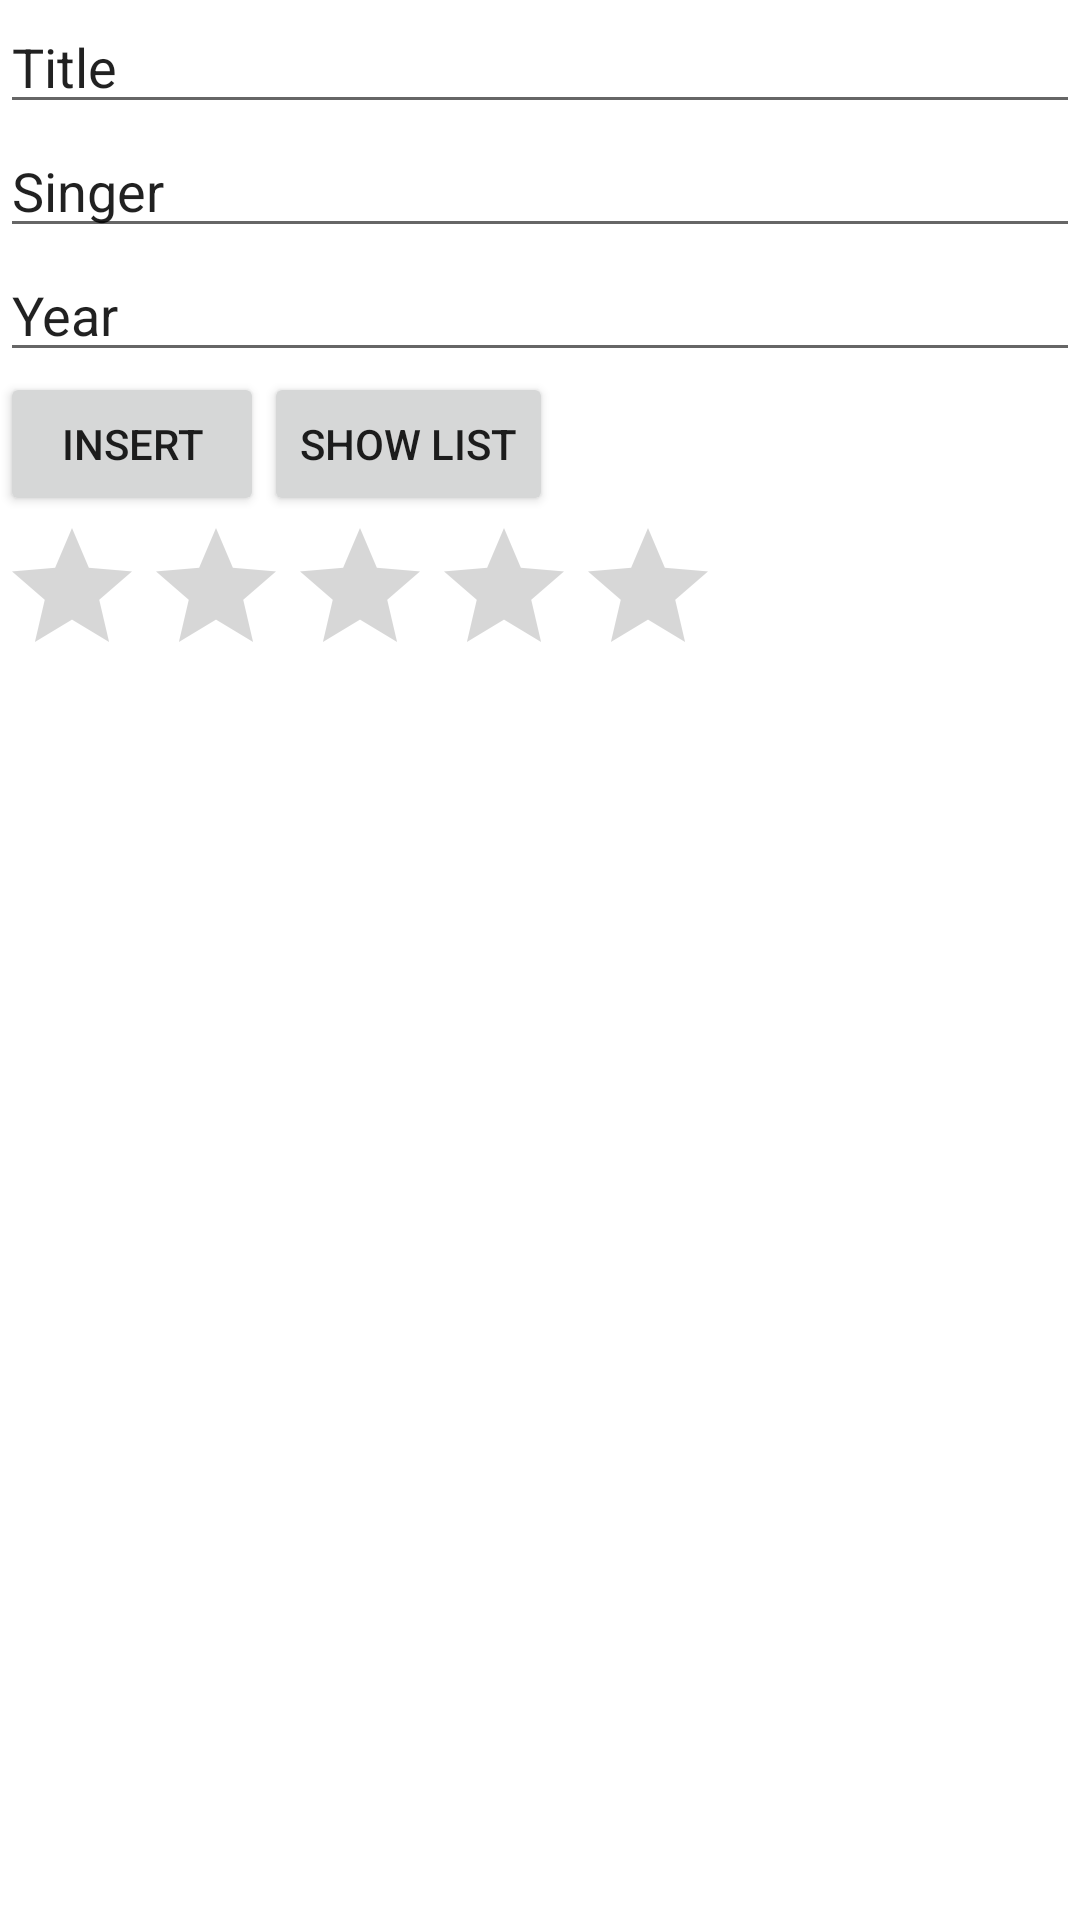

The Android layout XML behind this screen, and the referenced resources:
<!-- AndroidManifest.xml: application theme Theme.ProblemStatementL09 -->
<!-- res/layout/activity_main.xml -->
<?xml version="1.0" encoding="utf-8"?>
<LinearLayout xmlns:android="http://schemas.android.com/apk/res/android"
    xmlns:app="http://schemas.android.com/apk/res-auto"
    xmlns:tools="http://schemas.android.com/tools"
    android:layout_width="match_parent"
    android:layout_height="match_parent"
    android:orientation="vertical"
    tools:context=".MainActivity">

    <EditText
        android:id="@+id/etTitle"
        android:layout_width="match_parent"
        android:layout_height="wrap_content"
        android:ems="10"
        android:inputType="textPersonName"
        android:text="Title" />

    <EditText
        android:id="@+id/etSinger"
        android:layout_width="match_parent"
        android:layout_height="wrap_content"
        android:ems="10"
        android:inputType="textPersonName"
        android:text="Singer" />

    <EditText
        android:id="@+id/etYear"
        android:layout_width="match_parent"
        android:layout_height="wrap_content"
        android:ems="10"
        android:inputType="textPersonName"
        android:text="Year" />

    <LinearLayout
        android:layout_width="wrap_content"
        android:layout_height="wrap_content"
        android:orientation="horizontal">

        <Button
            android:id="@+id/btnInsert"
            android:layout_width="wrap_content"
            android:layout_height="wrap_content"
            android:text="INSERT" />

        <Button
            android:id="@+id/btnShow"
            android:layout_width="wrap_content"
            android:layout_height="wrap_content"
            android:text="SHOW LIST" />
    </LinearLayout>

    <RatingBar
        android:id="@+id/rb"
        android:layout_width="wrap_content"
        android:layout_height="wrap_content" />

</LinearLayout>
<!-- resources referenced by this layout -->
<resources>
  <style name="Theme.ProblemStatementL09" parent="Theme.MaterialComponents.DayNight.DarkActionBar">
          
          <item name="colorPrimary">@color/purple_500</item>
          <item name="colorPrimaryVariant">@color/purple_700</item>
          <item name="colorOnPrimary">@color/white</item>
          
          <item name="colorSecondary">@color/teal_200</item>
          <item name="colorSecondaryVariant">@color/teal_700</item>
          <item name="colorOnSecondary">@color/black</item>
          
          <item name="android:statusBarColor" tools:targetApi="l">?attr/colorPrimaryVariant</item>
          
      </style>
  <!-- not gathered from this repository: default colours our renderer supplied (Android Studio template values) -->
  <color name="purple_500">#FF6200EE</color>
  <color name="purple_700">#FF3700B3</color>
  <color name="teal_200">#FF03DAC5</color>
  <color name="teal_700">#FF018786</color>
  <color name="black">#FF000000</color>
  <color name="white">#FFFFFFFF</color>
</resources>
